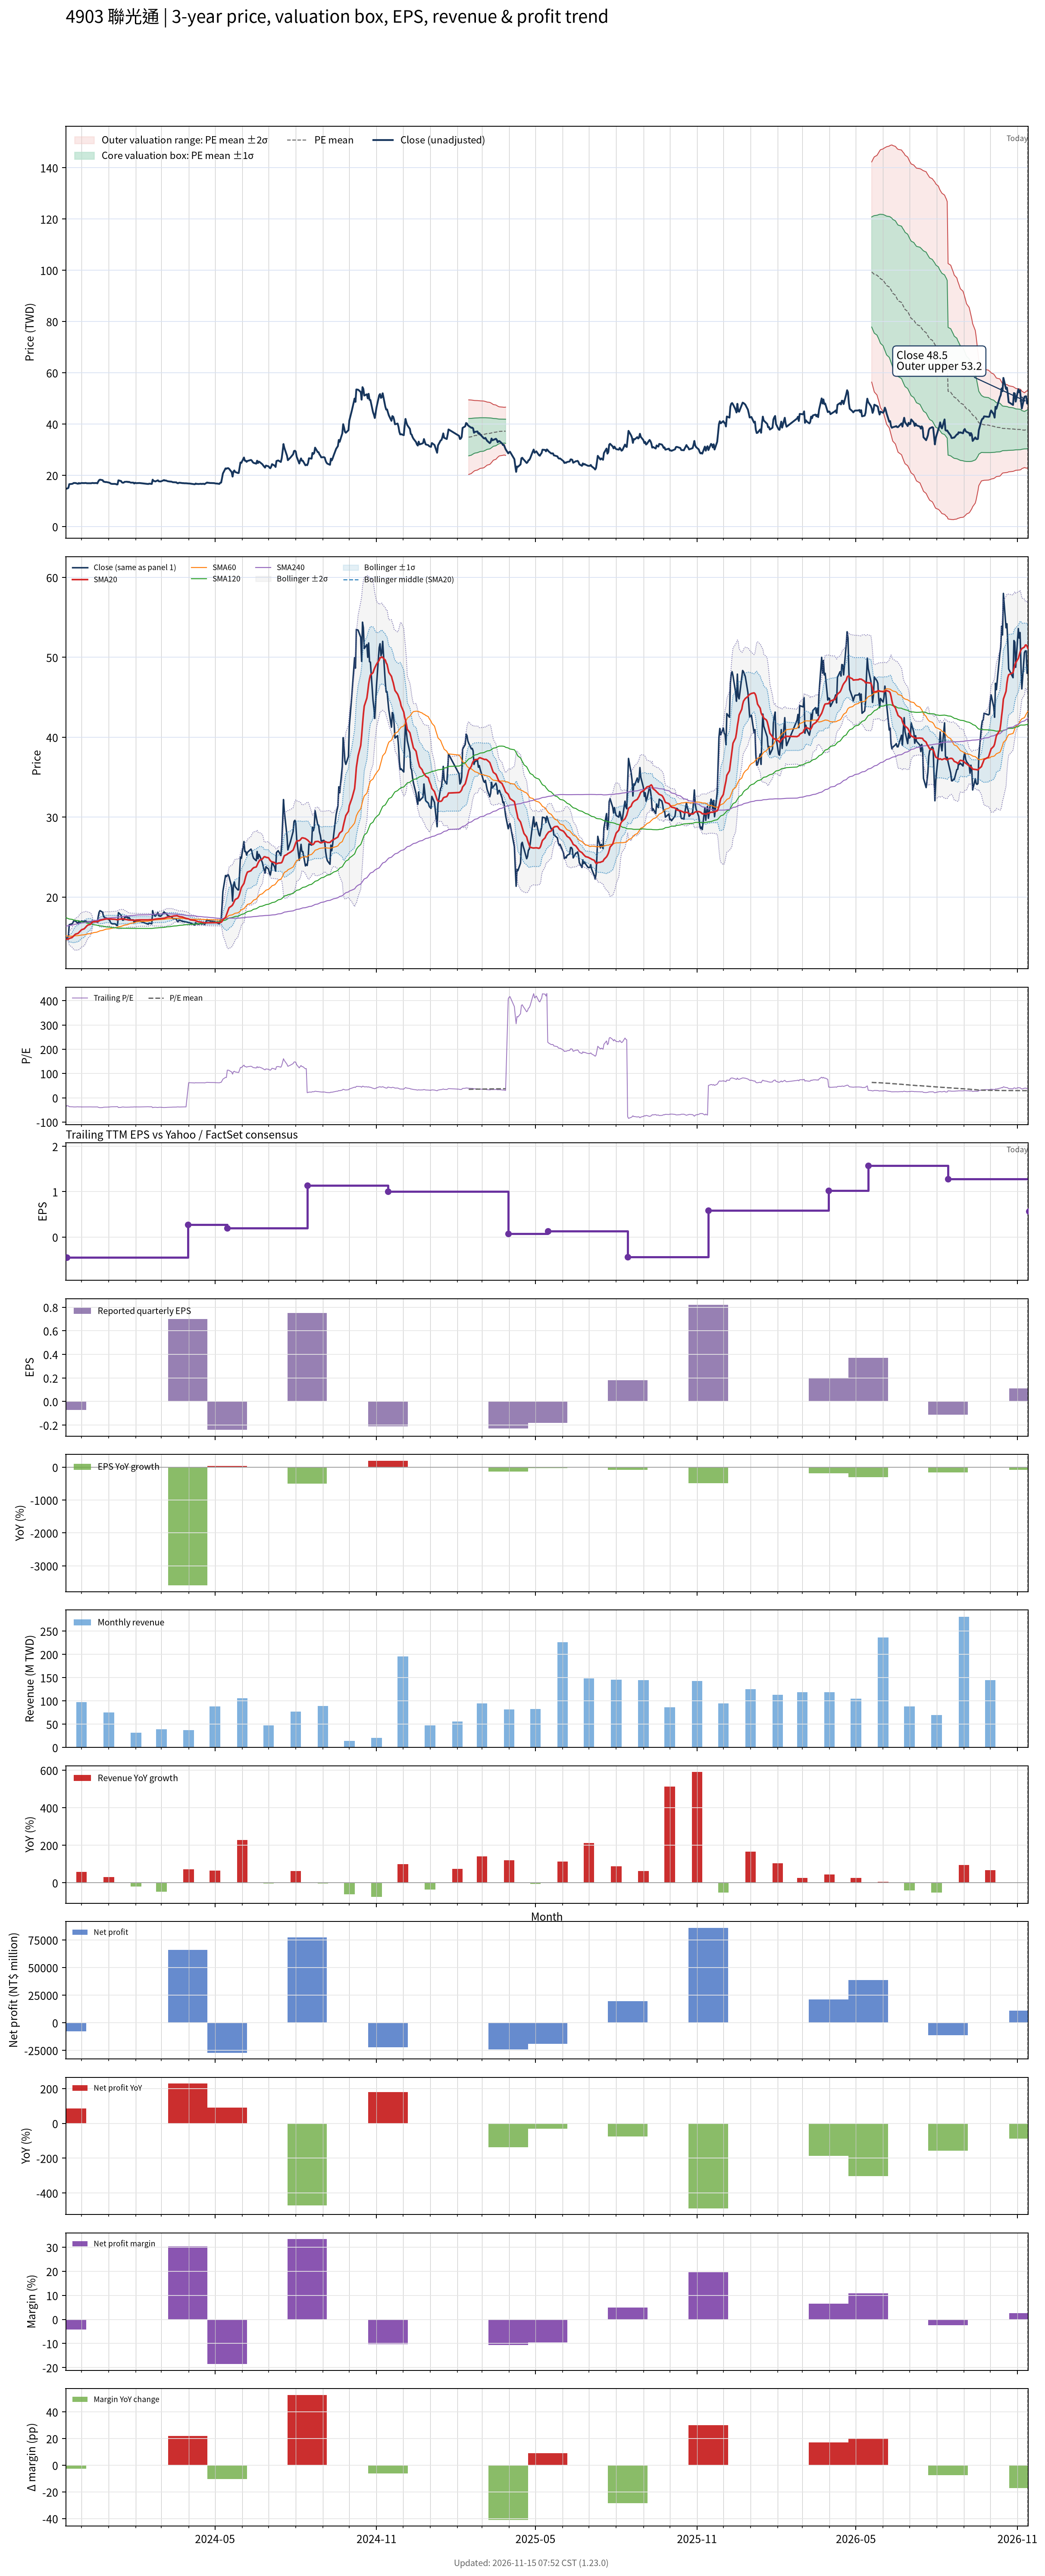

Data behind this chart, as committed beside it:
# chart-version: skill-stock-dynamic-val…
date, close, available_date, period_end, eps, ttm_eps, pe, pe_mean, pe_std, price_m2, price_m1, price_mean, price_p1, price_p2, forward_eps, forward_pe, forward_pe_mean, forward_pe_std, forward_price_m2, forward_price_m1, forward_price_mean, forward_price_p1, forward_price_p2, sma20
2023-11-13, 14.8, 2023-08-14, 2023-06-30, -0.19, -0.38, -38.95, , , , , , , , , , , , , , , , , 14.73
2023-11-14, 14.8, 2023-11-14, 2023-09-30, -0.07, -0.45, -32.89, , , , , , , , , , , , , , , , , 14.73
2023-11-15, 14.9, 2023-11-14, 2023-09-30, -0.07, -0.45, -33.11, , , , , , , , , , , , , , , , , 14.73
2023-11-16, 15.1, 2023-11-14, 2023-09-30, -0.07, -0.45, -33.56, , , , , , , , , , , , , , , , , 14.74
2023-11-17, 16.55, 2023-11-14, 2023-09-30, -0.07, -0.45, -36.78, , , , , , , , , , , , , , , , , 14.82
2023-11-20, 16.65, 2023-11-14, 2023-09-30, -0.07, -0.45, -37, , , , , , , , , , , , , , , , , 14.92
2023-11-21, 16.75, 2023-11-14, 2023-09-30, -0.07, -0.45, -37.22, , , , , , , , , , , , , , , , , 15.03
2023-11-22, 17, 2023-11-14, 2023-09-30, -0.07, -0.45, -37.78, , , , , , , , , , , , , , , , , 15.13
2023-11-23, 17, 2023-11-14, 2023-09-30, -0.07, -0.45, -37.78, , , , , , , , , , , , , , , , , 15.24
2023-11-24, 17, 2023-11-14, 2023-09-30, -0.07, -0.45, -37.78, , , , , , , , , , , , , , , , , 15.36
2023-11-27, 16.7, 2023-11-14, 2023-09-30, -0.07, -0.45, -37.11, , , , , , , , , , , , , , , , , 15.45
2023-11-28, 17, 2023-11-14, 2023-09-30, -0.07, -0.45, -37.78, , , , , , , , , , , , , , , , , 15.57
2023-11-29, 16.8, 2023-11-14, 2023-09-30, -0.07, -0.45, -37.33, , , , , , , , , , , , , , , , , 15.68
2023-11-30, 16.9, 2023-11-14, 2023-09-30, -0.07, -0.45, -37.56, , , , , , , , , , , , , , , , , 15.79
2023-12-01, 17, 2023-11-14, 2023-09-30, -0.07, -0.45, -37.78, , , , , , , , , , , , , , , , , 15.91
2023-12-04, 16.95, 2023-11-14, 2023-09-30, -0.07, -0.45, -37.67, , , , , , , , , , , , , , , , , 16.02
2023-12-05, 17, 2023-11-14, 2023-09-30, -0.07, -0.45, -37.78, , , , , , , , , , , , , , , , , 16.14
2023-12-06, 17, 2023-11-14, 2023-09-30, -0.07, -0.45, -37.78, , , , , , , , , , , , , , , , , 16.27
2023-12-07, 16.9, 2023-11-14, 2023-09-30, -0.07, -0.45, -37.56, , , , , , , , , , , , , , , , , 16.38
2023-12-08, 16.9, 2023-11-14, 2023-09-30, -0.07, -0.45, -37.56, , , , , , , , , , , , , , , , , 16.48
2023-12-11, 16.9, 2023-11-14, 2023-09-30, -0.07, -0.45, -37.56, , , , , , , , , , , , , , , , , 16.59
2023-12-12, 16.9, 2023-11-14, 2023-09-30, -0.07, -0.45, -37.56, , , , , , , , , , , , , , , , , 16.7
2023-12-13, 17, 2023-11-14, 2023-09-30, -0.07, -0.45, -37.78, , , , , , , , , , , , , , , , , 16.8
2023-12-14, 17, 2023-11-14, 2023-09-30, -0.07, -0.45, -37.78, , , , , , , , , , , , , , , , , 16.89
2023-12-15, 16.95, 2023-11-14, 2023-09-30, -0.07, -0.45, -37.67, , , , , , , , , , , , , , , , , 16.91
2023-12-18, 17, 2023-11-14, 2023-09-30, -0.07, -0.45, -37.78, , , , , , , , , , , , , , , , , 16.93
2023-12-19, 16.85, 2023-11-14, 2023-09-30, -0.07, -0.45, -37.44, , , , , , , , , , , , , , , , , 16.94
2023-12-20, 17.55, 2023-11-14, 2023-09-30, -0.07, -0.45, -39, , , , , , , , , , , , , , , , , 16.96
2023-12-21, 18.1, 2023-11-14, 2023-09-30, -0.07, -0.45, -40.22, , , , , , , , , , , , , , , , , 17.02
2023-12-22, 18.3, 2023-11-14, 2023-09-30, -0.07, -0.45, -40.67, , , , , , , , , , , , , , , , , 17.09
2023-12-25, 18.1, 2023-11-14, 2023-09-30, -0.07, -0.45, -40.22, , , , , , , , , , , , , , , , , 17.16
2023-12-26, 17.55, 2023-11-14, 2023-09-30, -0.07, -0.45, -39, , , , , , , , , , , , , , , , , 17.18
2023-12-27, 17.5, 2023-11-14, 2023-09-30, -0.07, -0.45, -38.89, , , , , , , , , , , , , , , , , 17.22
2023-12-28, 17.35, 2023-11-14, 2023-09-30, -0.07, -0.45, -38.56, , , , , , , , , , , , , , , , , 17.24
2023-12-29, 17.4, 2023-11-14, 2023-09-30, -0.07, -0.45, -38.67, , , , , , , , , , , , , , , , , 17.26
2024-01-02, 17.1, 2023-11-14, 2023-09-30, -0.07, -0.45, -38, , , , , , , , , , , , , , , , , 17.27
2024-01-03, 16.8, 2023-11-14, 2023-09-30, -0.07, -0.45, -37.33, , , , , , , , , , , , , , , , , 17.26
2024-01-04, 16.7, 2023-11-14, 2023-09-30, -0.07, -0.45, -37.11, , , , , , , , , , , , , , , , , 17.24
2024-01-05, 16.65, 2023-11-14, 2023-09-30, -0.07, -0.45, -37, , , , , , , , , , , , , , , , , 17.23
2024-01-08, 16.65, 2023-11-14, 2023-09-30, -0.07, -0.45, -37, , , , , , , , , , , , , , , , , 17.22
2024-01-09, 16.6, 2023-11-14, 2023-09-30, -0.07, -0.45, -36.89, , , , , , , , , , , , , , , , , 17.2
2024-01-10, 16.45, 2023-11-14, 2023-09-30, -0.07, -0.45, -36.56, , , , , , , , , , , , , , , , , 17.18
2024-01-11, 16.45, 2023-11-14, 2023-09-30, -0.07, -0.45, -36.56, , , , , , , , , , , , , , , , , 17.15
2024-01-12, 18.05, 2023-11-14, 2023-09-30, -0.07, -0.45, -40.11, , , , , , , , , , , , , , , , , 17.2
2024-01-15, 17.75, 2023-11-14, 2023-09-30, -0.07, -0.45, -39.44, , , , , , , , , , , , , , , , , 17.25
2024-01-16, 17.25, 2023-11-14, 2023-09-30, -0.07, -0.45, -38.33, , , , , , , , , , , , , , , , , 17.26
2024-01-17, 17.1, 2023-11-14, 2023-09-30, -0.07, -0.45, -38, , , , , , , , , , , , , , , , , 17.27
2024-01-18, 17.15, 2023-11-14, 2023-09-30, -0.07, -0.45, -38.11, , , , , , , , , , , , , , , , , 17.25
2024-01-19, 17.45, 2023-11-14, 2023-09-30, -0.07, -0.45, -38.78, , , , , , , , , , , , , , , , , 17.22
2024-01-22, 17.5, 2023-11-14, 2023-09-30, -0.07, -0.45, -38.89, , , , , , , , , , , , , , , , , 17.18
2024-01-23, 17.35, 2023-11-14, 2023-09-30, -0.07, -0.45, -38.56, , , , , , , , , , , , , , , , , 17.14
2024-01-24, 17.45, 2023-11-14, 2023-09-30, -0.07, -0.45, -38.78, , , , , , , , , , , , , , , , , 17.14
2024-01-25, 17.3, 2023-11-14, 2023-09-30, -0.07, -0.45, -38.44, , , , , , , , , , , , , , , , , 17.12
2024-01-26, 17.15, 2023-11-14, 2023-09-30, -0.07, -0.45, -38.11, , , , , , , , , , , , , , , , , 17.11
2024-01-29, 17.15, 2023-11-14, 2023-09-30, -0.07, -0.45, -38.11, , , , , , , , , , , , , , , , , 17.1
2024-01-30, 16.8, 2023-11-14, 2023-09-30, -0.07, -0.45, -37.33, , , , , , , , , , , , , , , , , 17.09
2024-01-31, 17.1, 2023-11-14, 2023-09-30, -0.07, -0.45, -38, , , , , , , , , , , , , , , , , 17.1
2024-02-01, 16.95, 2023-11-14, 2023-09-30, -0.07, -0.45, -37.67, , , , , , , , , , , , , , , , , 17.11
2024-02-02, 16.95, 2023-11-14, 2023-09-30, -0.07, -0.45, -37.67, , , , , , , , , , , , , , , , , 17.13
... 669 more rows
